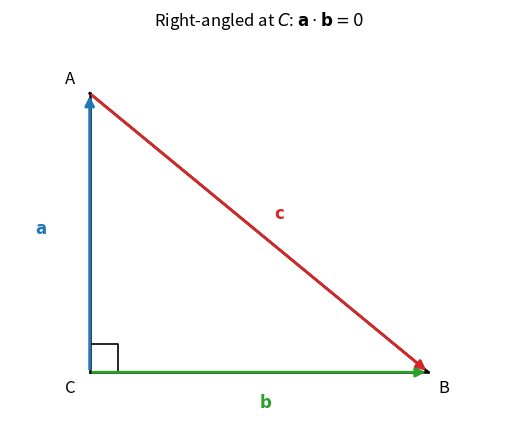

The script that saved this image:
import matplotlib

matplotlib.use("Agg")
import matplotlib.pyplot as plt
from matplotlib.patches import FancyArrowPatch, Arc, Rectangle
import numpy as np

fig, ax = plt.subplots(figsize=(5.5, 4.5))

C = np.array([0.8, 0.8])
A = np.array([0.8, 3.6])
B = np.array([4.2, 0.8])

ax.plot([C[0], A[0]], [C[1], A[1]], "k-", lw=1.8)
ax.plot([C[0], B[0]], [C[1], B[1]], "k-", lw=1.8)
ax.plot([A[0], B[0]], [A[1], B[1]], "k-", lw=1.8)

# right-angle mark
s = 0.28
ax.plot([C[0], C[0] + s, C[0] + s], [C[1] + s, C[1] + s, C[1]], "k-", lw=1.2)

# vectors
ax.annotate(
    "",
    xy=A,
    xytext=C,
    arrowprops=dict(arrowstyle="-|>", color="#1f77b4", lw=2, mutation_scale=14),
)
ax.annotate(
    "",
    xy=B,
    xytext=C,
    arrowprops=dict(arrowstyle="-|>", color="#2ca02c", lw=2, mutation_scale=14),
)
ax.annotate(
    "",
    xy=B,
    xytext=A,
    arrowprops=dict(arrowstyle="-|>", color="#d62728", lw=2, mutation_scale=14),
)

ax.text(C[0] - 0.25, C[1] - 0.2, "C", fontsize=12)
ax.text(A[0] - 0.25, A[1] + 0.1, "A", fontsize=12)
ax.text(B[0] + 0.1, B[1] - 0.2, "B", fontsize=12)
ax.text(C[0] - 0.55, (C[1] + A[1]) / 2, r"$\mathbf{a}$", color="#1f77b4", fontsize=12)
ax.text((C[0] + B[0]) / 2, C[1] - 0.35, r"$\mathbf{b}$", color="#2ca02c", fontsize=12)
ax.text((A[0] + B[0]) / 2 + 0.15, (A[1] + B[1]) / 2 + 0.15, r"$\mathbf{c}$", color="#d62728", fontsize=12)

ax.set_aspect("equal")
ax.axis("off")
ax.set_xlim(0, 5)
ax.set_ylim(0.2, 4.2)
ax.set_title(r"Right-angled at $C$: $\mathbf{a}\cdot\mathbf{b}=0$", fontsize=12)
fig.tight_layout()

out = r"D:\source codes\04-other-code\math\content\year12\media\vg1_q3_pythagoras.png"
import pathlib

pathlib.Path(out).parent.mkdir(parents=True, exist_ok=True)
fig.savefig(out, dpi=160, bbox_inches="tight", facecolor="white")
print("saved", out)
